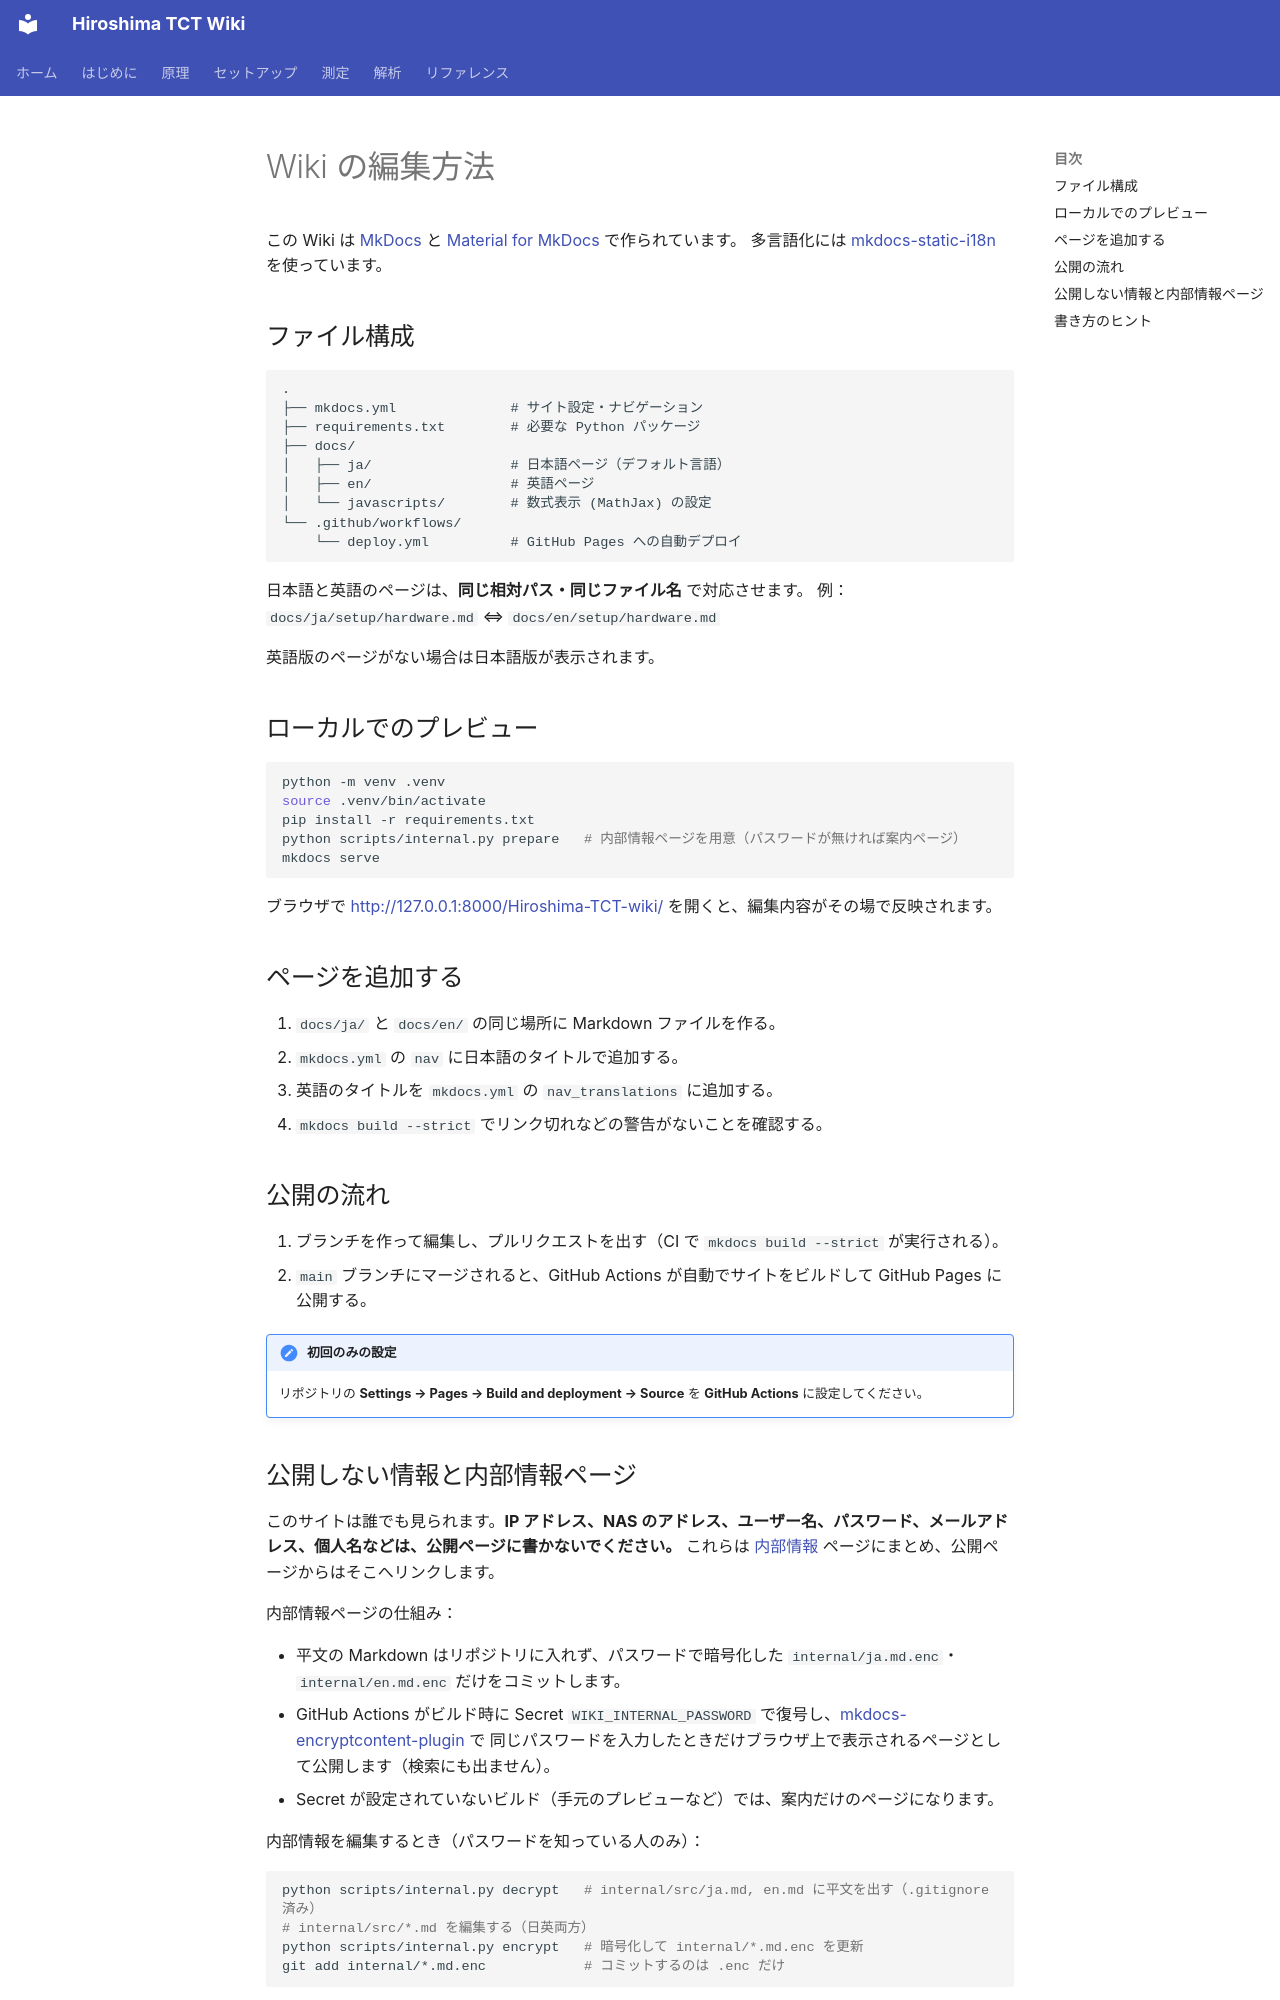

repository: Kanato-M/Hiroshima-TCT-wiki · page: ja/reference/contributing/index.html · generator: mkdocs

# Wiki の編集方法

この Wiki は [MkDocs](https://www.mkdocs.org/) と [Material for MkDocs](https://squidfunk.github.io/mkdocs-material/) で作られています。
多言語化には [mkdocs-static-i18n](https://github.com/ultrabug/mkdocs-static-i18n) を使っています。

## ファイル構成

```text
.
├── mkdocs.yml              # サイト設定・ナビゲーション
├── requirements.txt        # 必要な Python パッケージ
├── docs/
│   ├── ja/                 # 日本語ページ（デフォルト言語）
│   ├── en/                 # 英語ページ
│   └── javascripts/        # 数式表示 (MathJax) の設定
└── .github/workflows/
    └── deploy.yml          # GitHub Pages への自動デプロイ
```

日本語と英語のページは、**同じ相対パス・同じファイル名** で対応させます。
例：`docs/ja/setup/hardware.md` ⇔ `docs/en/setup/hardware.md`

英語版のページがない場合は日本語版が表示されます。

## ローカルでのプレビュー

```bash
python -m venv .venv
source .venv/bin/activate
pip install -r requirements.txt
python scripts/internal.py prepare   # 内部情報ページを用意（パスワードが無ければ案内ページ）
mkdocs serve
```

ブラウザで <http://127.0.0.1:8000/Hiroshima-TCT-wiki/> を開くと、編集内容がその場で反映されます。

## ページを追加する

1. `docs/ja/` と `docs/en/` の同じ場所に Markdown ファイルを作る。
2. `mkdocs.yml` の `nav` に日本語のタイトルで追加する。
3. 英語のタイトルを `mkdocs.yml` の `nav_translations` に追加する。
4. `mkdocs build --strict` でリンク切れなどの警告がないことを確認する。

## 公開の流れ

1. ブランチを作って編集し、プルリクエストを出す（CI で `mkdocs build --strict` が実行される）。
2. `main` ブランチにマージされると、GitHub Actions が自動でサイトをビルドして GitHub Pages に公開する。

!!! note "初回のみの設定"
    リポジトリの **Settings → Pages → Build and deployment → Source** を **GitHub Actions** に設定してください。
